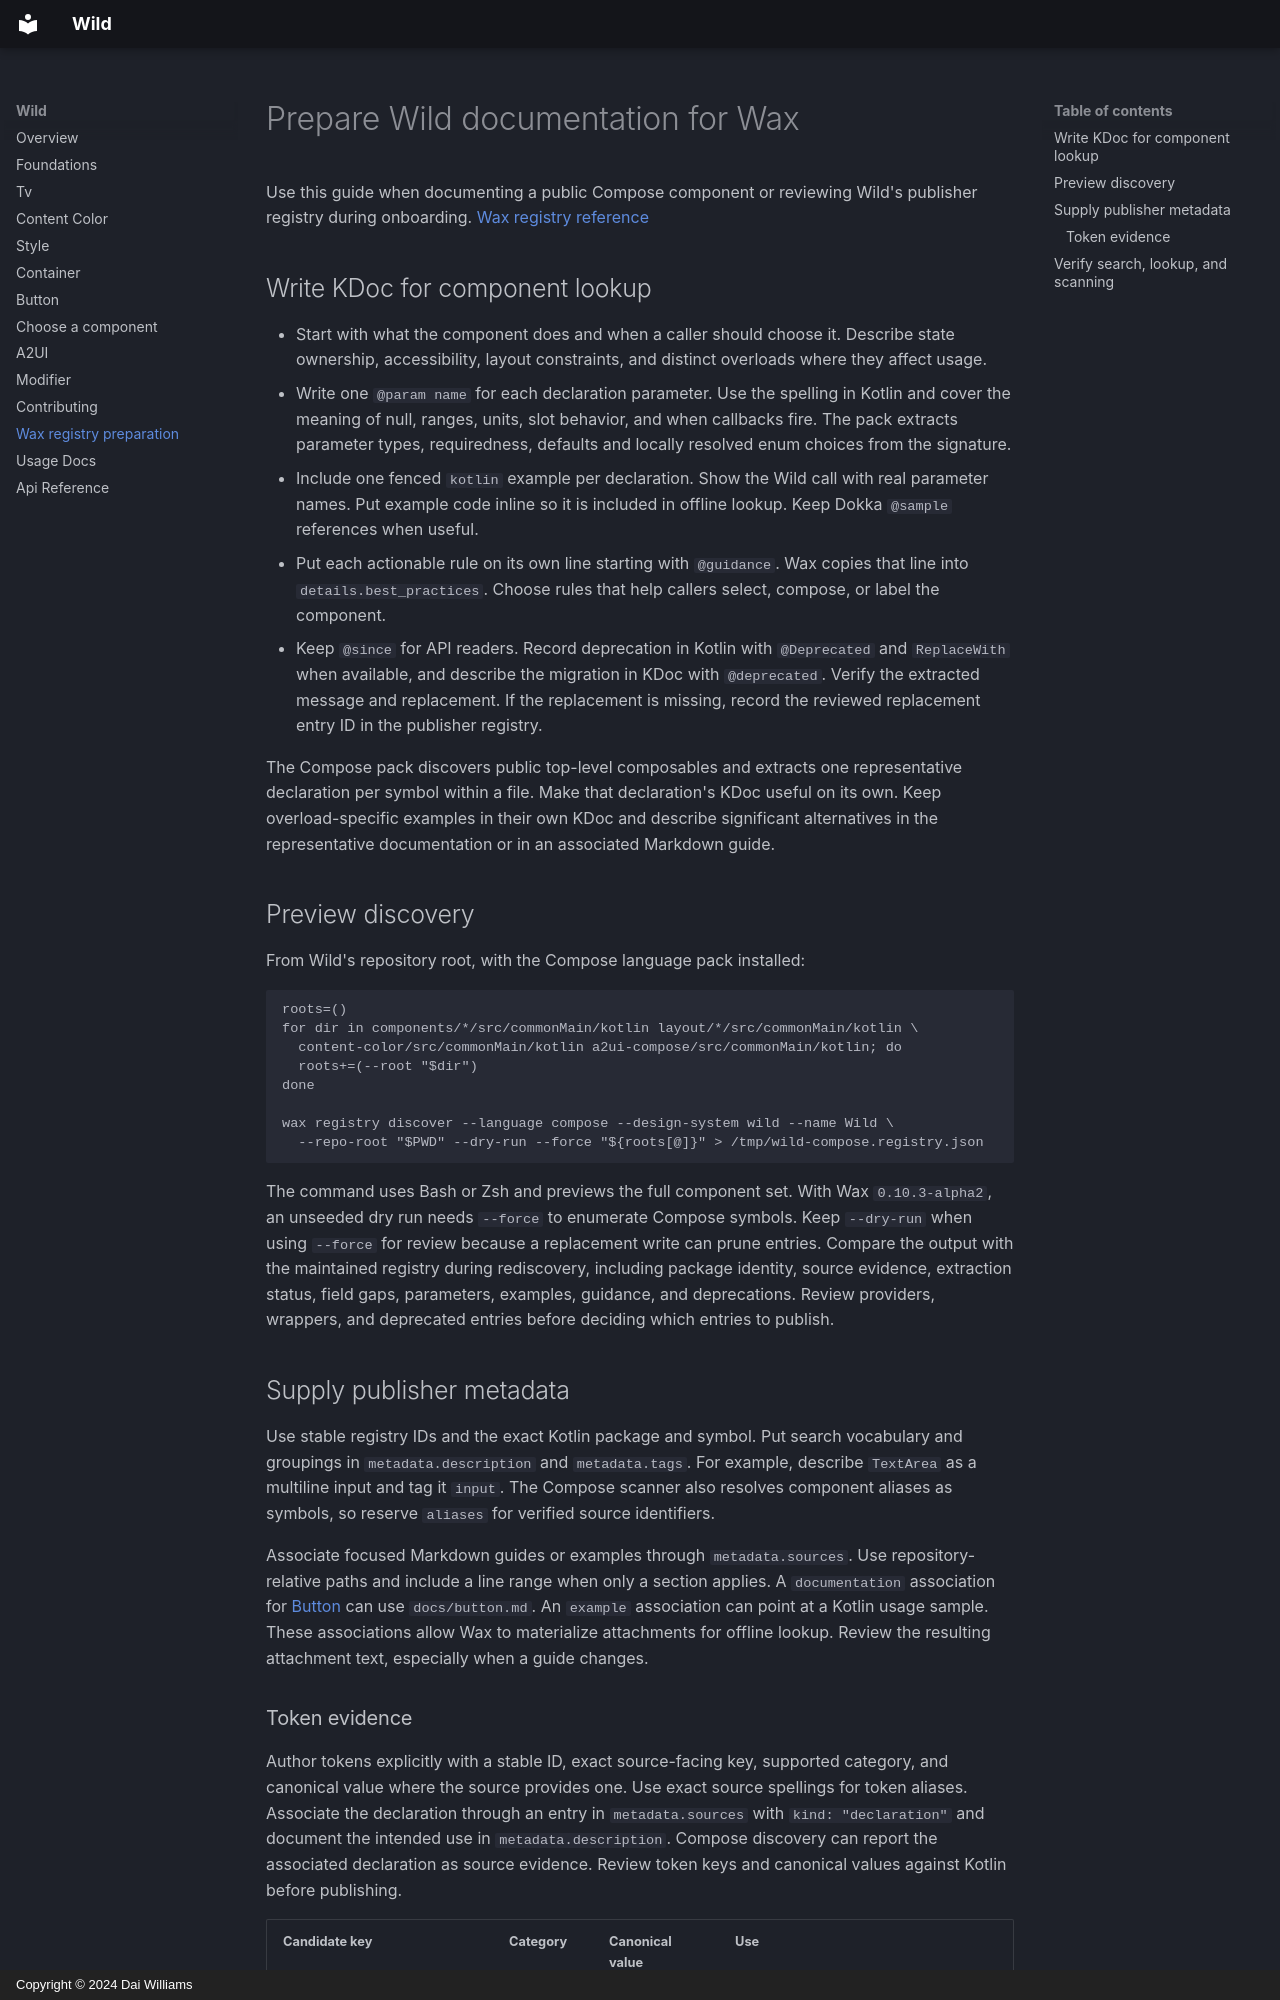

repository: Daio-io/wild · page: wax-registry/index.html · generator: mkdocs · copyright: Copyright © 2024 Dai Williams

# Prepare Wild documentation for Wax

Use this guide when documenting a public Compose component or reviewing Wild's
publisher registry during onboarding. [Wax registry reference](https://github.com/Daio-io/wax/blob/main/website/docs/reference/registry.md)

## Write KDoc for component lookup

- Start with what the component does and when a caller should choose it.
  Describe state ownership, accessibility, layout constraints, and distinct
  overloads where they affect usage.
- Write one `@param name` for each declaration parameter. Use the spelling in
  Kotlin and cover the meaning of null, ranges, units, slot behavior, and when
  callbacks fire. The pack extracts parameter types, requiredness, defaults and
  locally resolved enum choices from the signature.
- Include one fenced `kotlin` example per declaration. Show the Wild call with
  real parameter names. Put example code inline so it is included in offline
  lookup. Keep Dokka `@sample` references when useful.
- Put each actionable rule on its own line starting with `@guidance`. Wax
  copies that line into `details.best_practices`. Choose rules that help
  callers select, compose, or label the component.
- Keep `@since` for API readers. Record deprecation in Kotlin with
  `@Deprecated` and `ReplaceWith` when available, and describe the migration
  in KDoc with `@deprecated`. Verify the extracted message and replacement.
  If the replacement is missing, record the reviewed replacement entry ID
  in the publisher registry.

The Compose pack discovers public top-level composables and extracts one
representative declaration per symbol within a file. Make that declaration's
KDoc useful on its own. Keep overload-specific examples in their own KDoc and
describe significant alternatives in the representative documentation or in an
associated Markdown guide.

## Preview discovery

From Wild's repository root, with the Compose language pack installed:

```bash
roots=()
for dir in components/*/src/commonMain/kotlin layout/*/src/commonMain/kotlin \
  content-color/src/commonMain/kotlin a2ui-compose/src/commonMain/kotlin; do
  roots+=(--root "$dir")
done

wax registry discover --language compose --design-system wild --name Wild \
  --repo-root "$PWD" --dry-run --force "${roots[@]}" > /tmp/wild-compose.registry.json
```

The command uses Bash or Zsh and previews the full component set. With Wax
`0.10.3-alpha2`, an unseeded dry run needs `--force` to enumerate Compose symbols.
Keep `--dry-run` when using `--force` for review because a replacement write can
prune entries. Compare the output with the maintained registry during
rediscovery, including package identity, source evidence, extraction status,
field gaps, parameters, examples, guidance, and deprecations. Review providers,
wrappers, and deprecated entries before deciding which entries to publish.

## Supply publisher metadata

Use stable registry IDs and the exact Kotlin package and symbol. Put search
vocabulary and groupings in `metadata.description` and `metadata.tags`. For
example, describe `TextArea` as a multiline input and tag it `input`. The
Compose scanner also resolves component aliases as symbols, so reserve
`aliases` for verified source identifiers.

Associate focused Markdown guides or examples through `metadata.sources`.
Use repository-relative paths and include a line range when only a section
applies. A `documentation` association for [Button](button.md) can use
`docs/button.md`. An `example` association can point at a Kotlin usage sample.
These associations allow Wax to materialize attachments for offline lookup.
Review the resulting attachment text, especially when a guide changes.
